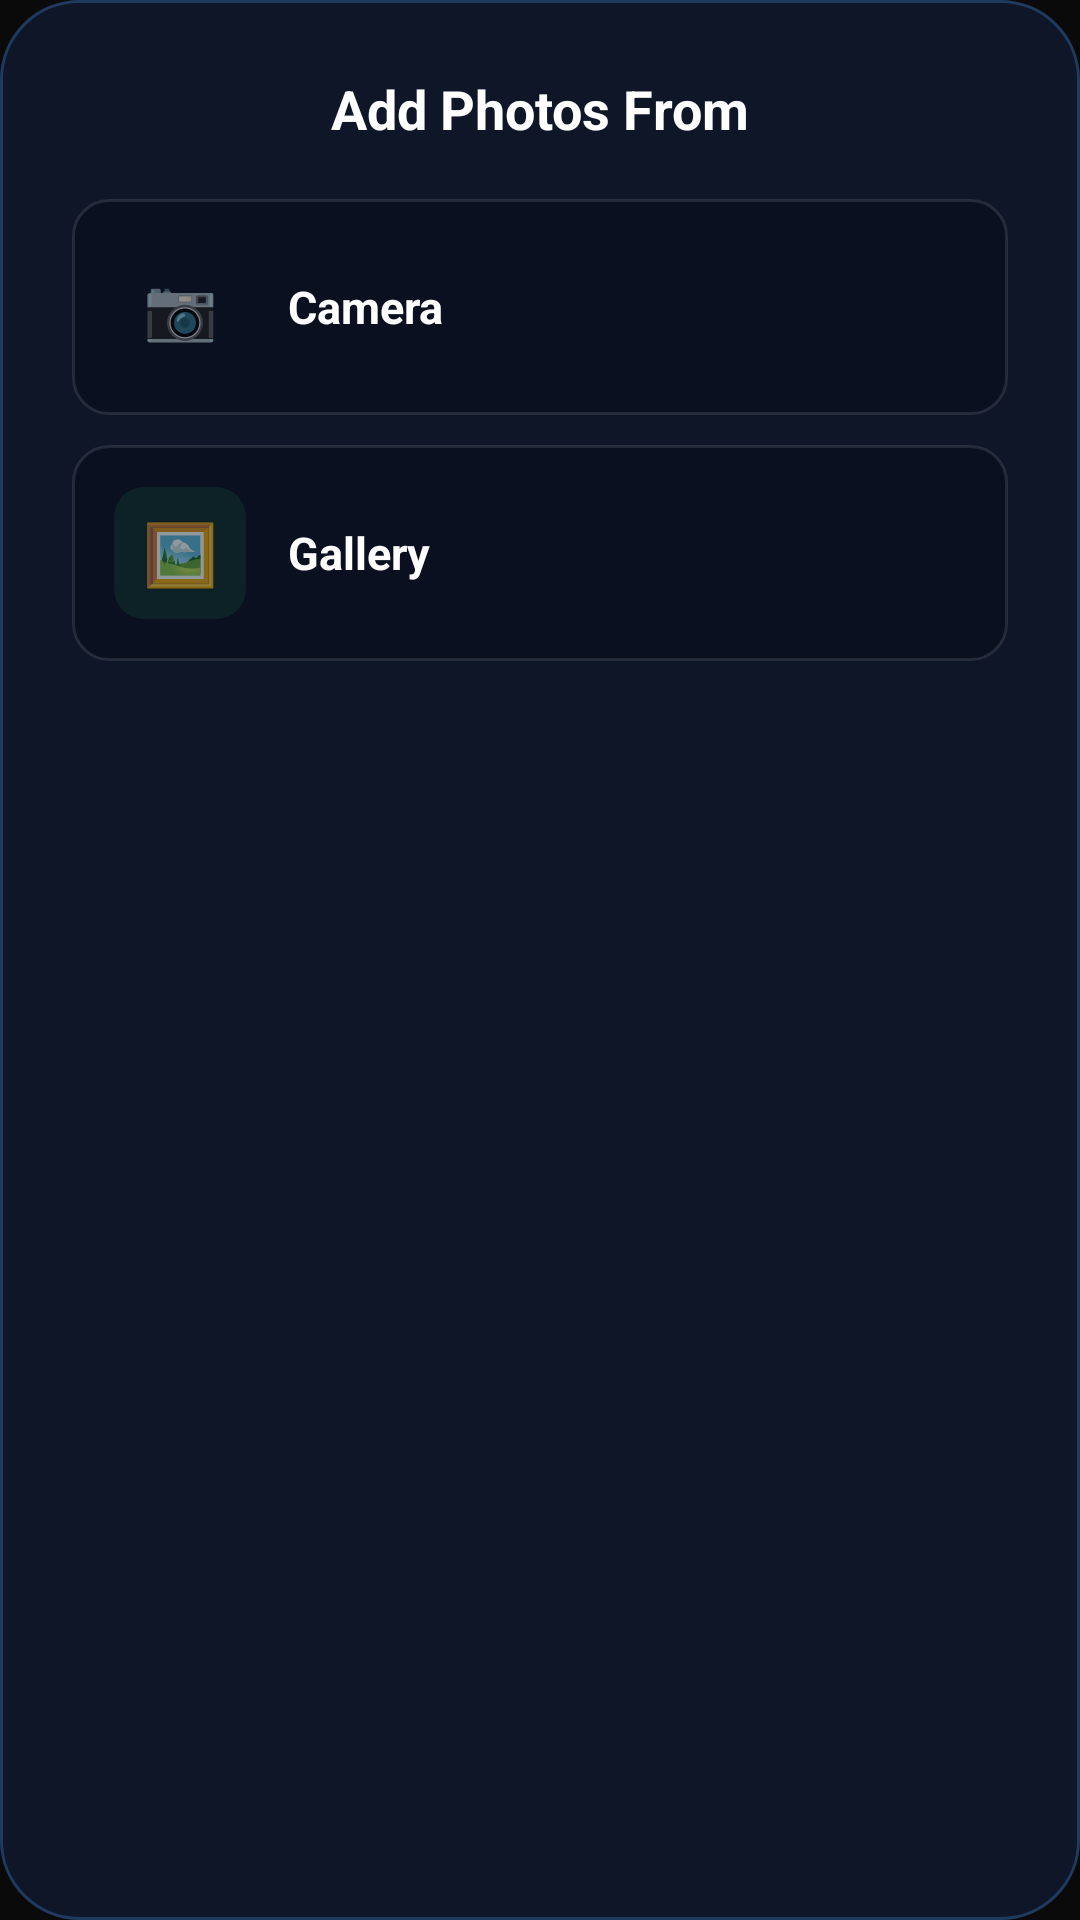

Produce the Android XML layout that renders to this screen, including the resource entries it uses.
<!-- AndroidManifest.xml: application theme AppTheme -->
<!-- res/layout/dialog_photo_source_chooser.xml -->
<?xml version="1.0" encoding="utf-8"?>
<LinearLayout
    xmlns:android="http://schemas.android.com/apk/res/android"
    android:layout_width="match_parent"
    android:layout_height="wrap_content"
    android:orientation="vertical"
    android:padding="24dp"
    android:background="@drawable/card_bg">

    <TextView
        android:layout_width="wrap_content"
        android:layout_height="wrap_content"
        android:layout_gravity="center_horizontal"
        android:text="Add Photos From"
        android:textColor="#FFFFFF"
        android:textSize="18sp"
        android:textStyle="bold"
        android:layout_marginBottom="18dp" />

    <LinearLayout
        android:id="@+id/sourceCameraOption"
        android:layout_width="match_parent"
        android:layout_height="wrap_content"
        android:orientation="horizontal"
        android:gravity="center_vertical"
        android:padding="14dp"
        android:background="@drawable/save_option_bg"
        android:layout_marginBottom="10dp">

        <TextView
            android:layout_width="44dp"
            android:layout_height="44dp"
            android:text="📷"
            android:textSize="20sp"
            android:gravity="center"
            android:background="@drawable/icon_bg_blue" />

        <TextView
            android:layout_width="0dp"
            android:layout_height="wrap_content"
            android:layout_weight="1"
            android:layout_marginLeft="14dp"
            android:text="Camera"
            android:textColor="#FFFFFF"
            android:textSize="15sp"
            android:textStyle="bold" />

    </LinearLayout>

    <LinearLayout
        android:id="@+id/sourceGalleryOption"
        android:layout_width="match_parent"
        android:layout_height="wrap_content"
        android:orientation="horizontal"
        android:gravity="center_vertical"
        android:padding="14dp"
        android:background="@drawable/save_option_bg">

        <TextView
            android:layout_width="44dp"
            android:layout_height="44dp"
            android:text="🖼️"
            android:textSize="20sp"
            android:gravity="center"
            android:background="@drawable/icon_bg_green" />

        <TextView
            android:layout_width="0dp"
            android:layout_height="wrap_content"
            android:layout_weight="1"
            android:layout_marginLeft="14dp"
            android:text="Gallery"
            android:textColor="#FFFFFF"
            android:textSize="15sp"
            android:textStyle="bold" />

    </LinearLayout>

</LinearLayout>
<!-- resources referenced by this layout -->
<resources>
  <!-- drawable card_bg (drawable) -->
  <?xml version="1.0" encoding="utf-8"?>
  <shape xmlns:android="http://schemas.android.com/apk/res/android">
  
      <solid android:color="#0E1628"/>
  
      <corners android:radius="26dp"/>
  
      <stroke
          android:width="1dp"
          android:color="#1E3A5F"/>
  
  </shape>
  <!-- drawable icon_bg_green (drawable) -->
  <?xml version="1.0" encoding="utf-8"?>
  <shape xmlns:android="http://schemas.android.com/apk/res/android"
      android:shape="rectangle">
      <solid android:color="#1A22C55E" />
      <corners android:radius="10dp" />
  </shape>
  <!-- drawable save_option_bg (drawable) -->
  <?xml version="1.0" encoding="utf-8"?>
  <shape xmlns:android="http://schemas.android.com/apk/res/android">
  
      <solid android:color="#0A1020"/>
  
      <corners android:radius="12dp"/>
  
      <stroke
          android:width="1dp"
          android:color="#1AFFFFFF"/>
  
  </shape>
  <style name="AppTheme" parent="Theme.AppCompat.Light.NoActionBar">
          <item name="colorPrimary">@color/colorPrimary</item>
          <item name="colorPrimaryDark">@color/colorPrimaryDark</item>
          <item name="colorAccent">@color/colorAccent</item>
          <item name="android:windowBackground">@color/background_dark</item>
          <item name="android:navigationBarColor">@color/background_dark</item>
      </style>
  <color name="colorPrimary">#0A0A0A</color>
  <color name="colorPrimaryDark">#000000</color>
  <color name="colorAccent">#10B981</color>
  <color name="background_dark">#0A0A0A</color>
</resources>
